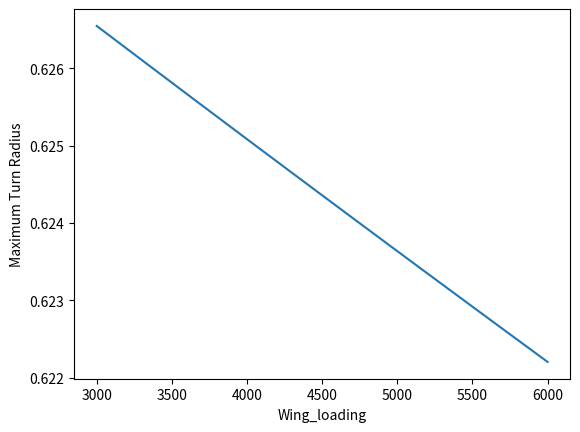

This chart was generated by the following Python code:
import math
import numpy as np
import matplotlib.pyplot as plt

acceleration_due_to_gravity=9.81
no_of_engines=2
mass_of_Aircraft_in_Kg=67400
true_airspeed=170
Reference_Area=122.6
density_at_altitude=1.1560
density_ratio=0.9436
Ostwald_Efficiency_Factor=0.9

Cd0=0.020
true_mach=0.5
span=34.10
aspect_ratio=5.92
Clmax=2.26
area_of_wing=122.6


def k(aspect_ratio,ostwald_efficiency_factor):
    return 1/(math.pi*ostwald_efficiency_factor*aspect_ratio)

def load_factor(Lift,weight):
    return Lift/weight

def lift(Cl,density,reference_area,Velocity):
    return Cl*0.5*density*reference_area*Velocity**2

def minimum_radius_turn(k,wing_loading,density,T_W,Cd0):
    return ((4*k*wing_loading)/(acceleration_due_to_gravity*density *T_W))*math.sqrt((1-4*k*Cd0)/T_W**2)


def drag_coefficient(Coefficient_of_Drag_Zero_lift,Cl,Aspect_Ratio,Ostwald_Efficiency_Factor):
    return Coefficient_of_Drag_Zero_lift+((Cl**2)/(Aspect_Ratio*Ostwald_Efficiency_Factor*math.pi))


def drag(density_at_altitude,cd,reference_Area,True_Airspeed):
    return 0.5*density_at_altitude*(True_Airspeed**2)*cd*reference_Area

def max_turn_rate(T_W,Wind_Loading,k,Cd0,dynamic_pressure,density):
    return dynamic_pressure*math.sqrt((density/(Wind_Loading))*((T_W/(2*k))-(Cd0/k))**0.5)

def dynamic_pressure(density,velocity):
    return 0.5*density*velocity**2

def turnrate(acceleration_due_to_gravity,wing_loading,density_at_altitude,Cl,n):
    return acceleration_due_to_gravity*(math.sqrt((0.5*density_at_altitude*Cl)/wing_loading)*math.sqrt((n**2-1)/n))

def velocity(k,wing_loading,density,T_W):
    return math.sqrt((4*k*wing_loading)/(density*T_W))


# results
wing_loading=np.linspace(3000,6000,10)
T_W=np.linspace(0.3,0.31,10)

Treq=[]
Rmin_s=[]
Max_Turn_Rate=[]
for loading,tw in zip(wing_loading,T_W):
        
    Lift=lift(Clmax,density_at_altitude,area_of_wing,true_airspeed)

    Load_factor=load_factor(Lift,mass_of_Aircraft_in_Kg*acceleration_due_to_gravity)

    K=k(aspect_ratio,Ostwald_Efficiency_Factor)
    Rmin=minimum_radius_turn(K,loading,density_at_altitude,tw,Cd0)
    Rmin_s.append(Rmin)
    Vmin=velocity(K,loading,density_at_altitude,tw)
    maxTR=max_turn_rate(tw,loading,K,Cd0,0.5*density_at_altitude*Vmin,density_at_altitude)
    Max_Turn_Rate.append(maxTR)
    Cd=drag_coefficient(0.020,Clmax,aspect_ratio,Ostwald_Efficiency_Factor)
    T=drag(density_at_altitude,Cd,area_of_wing,Vmin)
    Treq.append(T)
    SusTR=max_turn_rate(tw,loading,K,Cd0,0.5*density_at_altitude*true_airspeed,density_at_altitude)


# print(maxTR)
print("Treq= ",Treq)
print("Rmin= ",Rmin_s)
print("MTR= ",Max_Turn_Rate)

print((SusTR))
print(math.degrees(Max_Turn_Rate[0]))
plt.plot(wing_loading,Max_Turn_Rate)
plt.xlabel("Wing_loading")
plt.ylabel("Maximum Turn Radius")
plt.show()

print(math.degrees(turnrate(acceleration_due_to_gravity,4000,density_at_altitude,Clmax,3)))